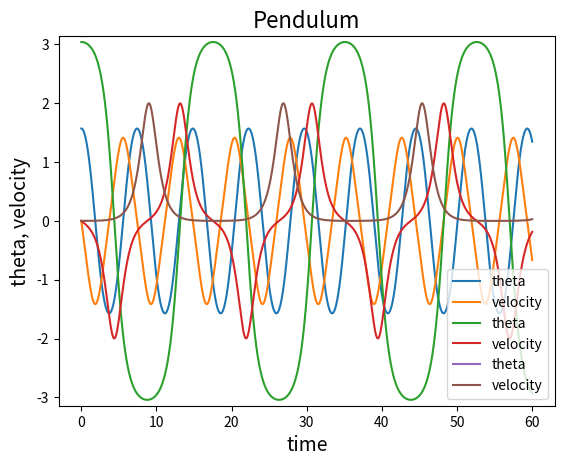
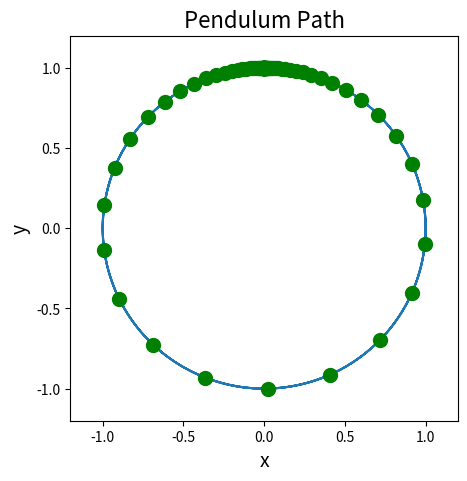

Source code (Python) for these figures, in order:
# import libraries

import numpy as np
import matplotlib.pyplot as plt
from scipy.integrate import odeint

# --- First define the RHS of ODE system --- #

def Pendulum(y, t):
    
    theta, vel = y
    
    theta_dot = vel
    vel_dot = - np.sin(theta)
    
    return theta_dot, vel_dot

# --- Problem setup --- #

tf = 60
Nsteps = 3000
t = np.linspace(0, tf, Nsteps+1)

# --- Call the ODE solver and extract solutions for three different intitial conditions --- #

y_sol_1 = odeint(Pendulum, [np.pi/2, 0], t)
y_sol_2 = odeint(Pendulum, [np.pi - 0.1, 0], t)
y_sol_3 = odeint(Pendulum, [np.pi, 0.001], t)

# extract theta and vel from y
theta_1 = y_sol_1[:,0]
vel_1 = y_sol_1[:,1]
theta_2 = y_sol_2[:,0]
vel_2 = y_sol_2[:,1]
theta_3 = y_sol_3[:,0]
vel_3 = y_sol_3[:,1]

# --- Plot various interesting things --- #

# plot numerical solution 1
plt.plot(t, theta_1, label="theta")
plt.plot(t, vel_1, label="velocity")

# labels etc
plt.ylim(-np.pi, np.pi)
plt.xlabel("time", fontsize=14)
plt.ylabel("theta, velocity", fontsize=14)
plt.title("Pendulum", fontsize=16)
plt.legend()
plt.show()        

# plot the numerical solution 2
plt.plot(t, theta_2, label="theta")
plt.plot(t, vel_2, label="velocity")

# labels etc
plt.ylim(-np.pi, np.pi)
plt.xlabel("time", fontsize=14)
plt.ylabel("theta, velocity", fontsize=14)
plt.title("Pendulum", fontsize=16)
plt.legend()
plt.show()        

# plot the numerical solution 3
plt.plot(t, theta_3, label="theta")
plt.plot(t, vel_3, label="velocity")

# labels etc
plt.xlabel("time", fontsize=14)
plt.ylabel("theta, velocity", fontsize=14)
plt.title("Pendulum", fontsize=16)
plt.legend()
plt.show()        

# x, y plot of numerical solution 3
# obtain x and y from theta_3
x = np.sin(theta_3)
y = -np.cos(theta_3)

# extract just some of the points using slicing
x_points = x[:1000:10]
y_points = y[:1000:10]

# plot (x,y) and the points
fig = plt.figure(figsize=(5,5))
plt.plot(x, y)
plt.plot(x_points, y_points, 'og', markersize=10)

# labels etc
plt.xlim(-1.2, 1.2)
plt.ylim(-1.2, 1.2)
plt.xlabel("x", fontsize=14)
plt.ylabel("y", fontsize=14)
plt.title("Pendulum Path", fontsize=16)
plt.show()        

